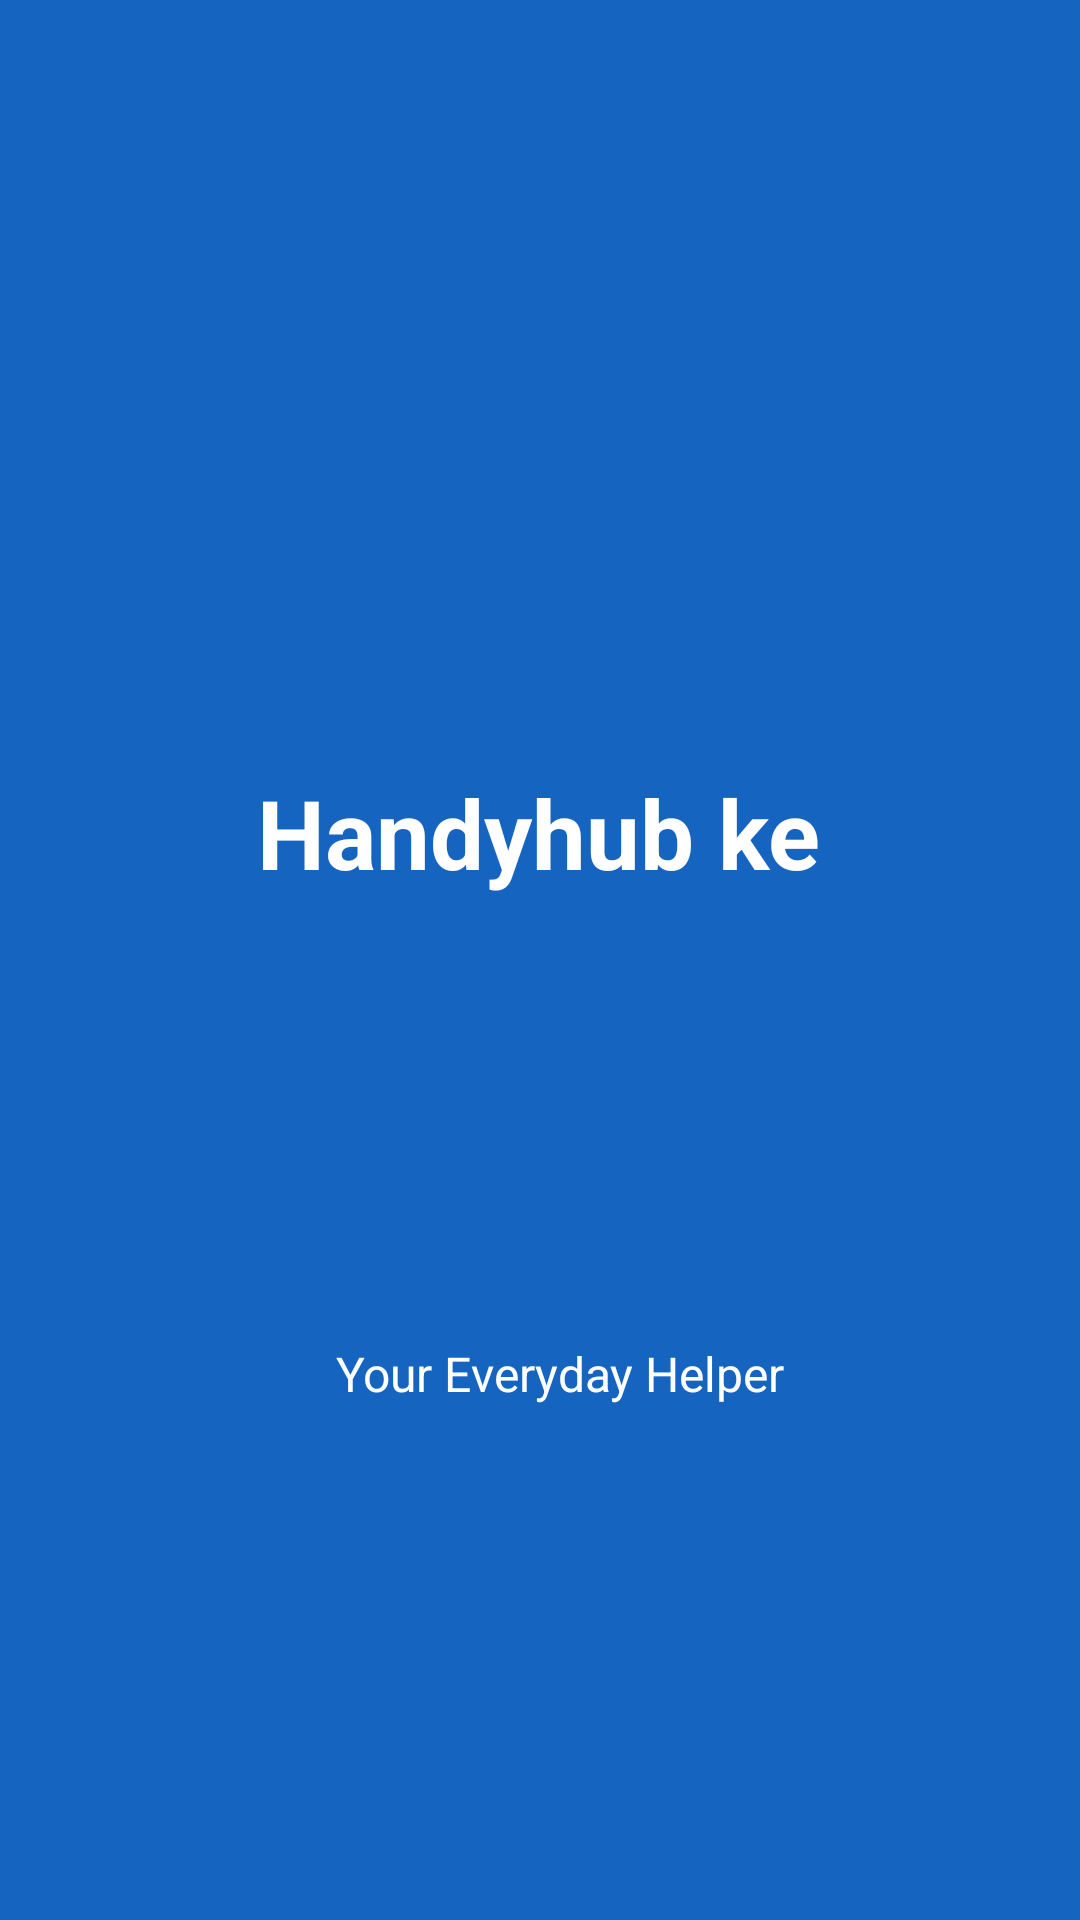

Reconstruct the res/layout file that produces this screen, plus the resources it refers to.
<!-- AndroidManifest.xml: application theme Theme.HandyhubKe -->
<!-- res/layout/splashscreen.xml -->
<?xml version="1.0" encoding="utf-8"?>
<androidx.constraintlayout.widget.ConstraintLayout
    xmlns:android="http://schemas.android.com/apk/res/android"
    xmlns:app="http://schemas.android.com/apk/res-auto"
    android:layout_width="match_parent"
    android:layout_height="match_parent"
    android:background="#1565C0">

    <ImageView
        android:id="@+id/logo"
        android:layout_width="120dp"
        android:layout_height="120dp"
        android:src="@mipmap/ic_launcher"
        android:contentDescription="@string/app_logo_desc"
        app:layout_constraintTop_toTopOf="parent"
        app:layout_constraintBottom_toTopOf="@id/appName"
        app:layout_constraintStart_toStartOf="parent"
        app:layout_constraintEnd_toEndOf="parent"/>

    <TextView
        android:id="@+id/appName"
        android:layout_width="wrap_content"
        android:layout_height="wrap_content"
        android:layout_marginTop="136dp"
        android:text="@string/app_name"
        android:textColor="@android:color/white"
        android:textSize="32sp"
        android:textStyle="bold"
        app:layout_constraintEnd_toEndOf="parent"
        app:layout_constraintHorizontal_bias="0.498"
        app:layout_constraintStart_toStartOf="parent"
        app:layout_constraintTop_toBottomOf="@id/logo" />

    <TextView
        android:layout_width="wrap_content"
        android:layout_height="wrap_content"
        android:layout_marginTop="148dp"
        android:text="@string/splash_tagline"
        android:textColor="@android:color/white"
        android:textSize="16sp"
        app:layout_constraintEnd_toEndOf="parent"
        app:layout_constraintHorizontal_bias="0.532"
        app:layout_constraintStart_toStartOf="parent"
        app:layout_constraintTop_toBottomOf="@id/appName" />

</androidx.constraintlayout.widget.ConstraintLayout>
<!-- resources referenced by this layout -->
<resources>
  <string name="app_logo_desc">HandyHub Logo</string>
  <string name="app_name">Handyhub ke</string>
  <string name="splash_tagline">Your Everyday Helper</string>
  <style name="Theme.HandyhubKe" parent="Base.Theme.HandyhubKe" />
  <style name="Base.Theme.HandyhubKe" parent="Theme.Material3.DayNight.NoActionBar">
          
          
      </style>
</resources>
